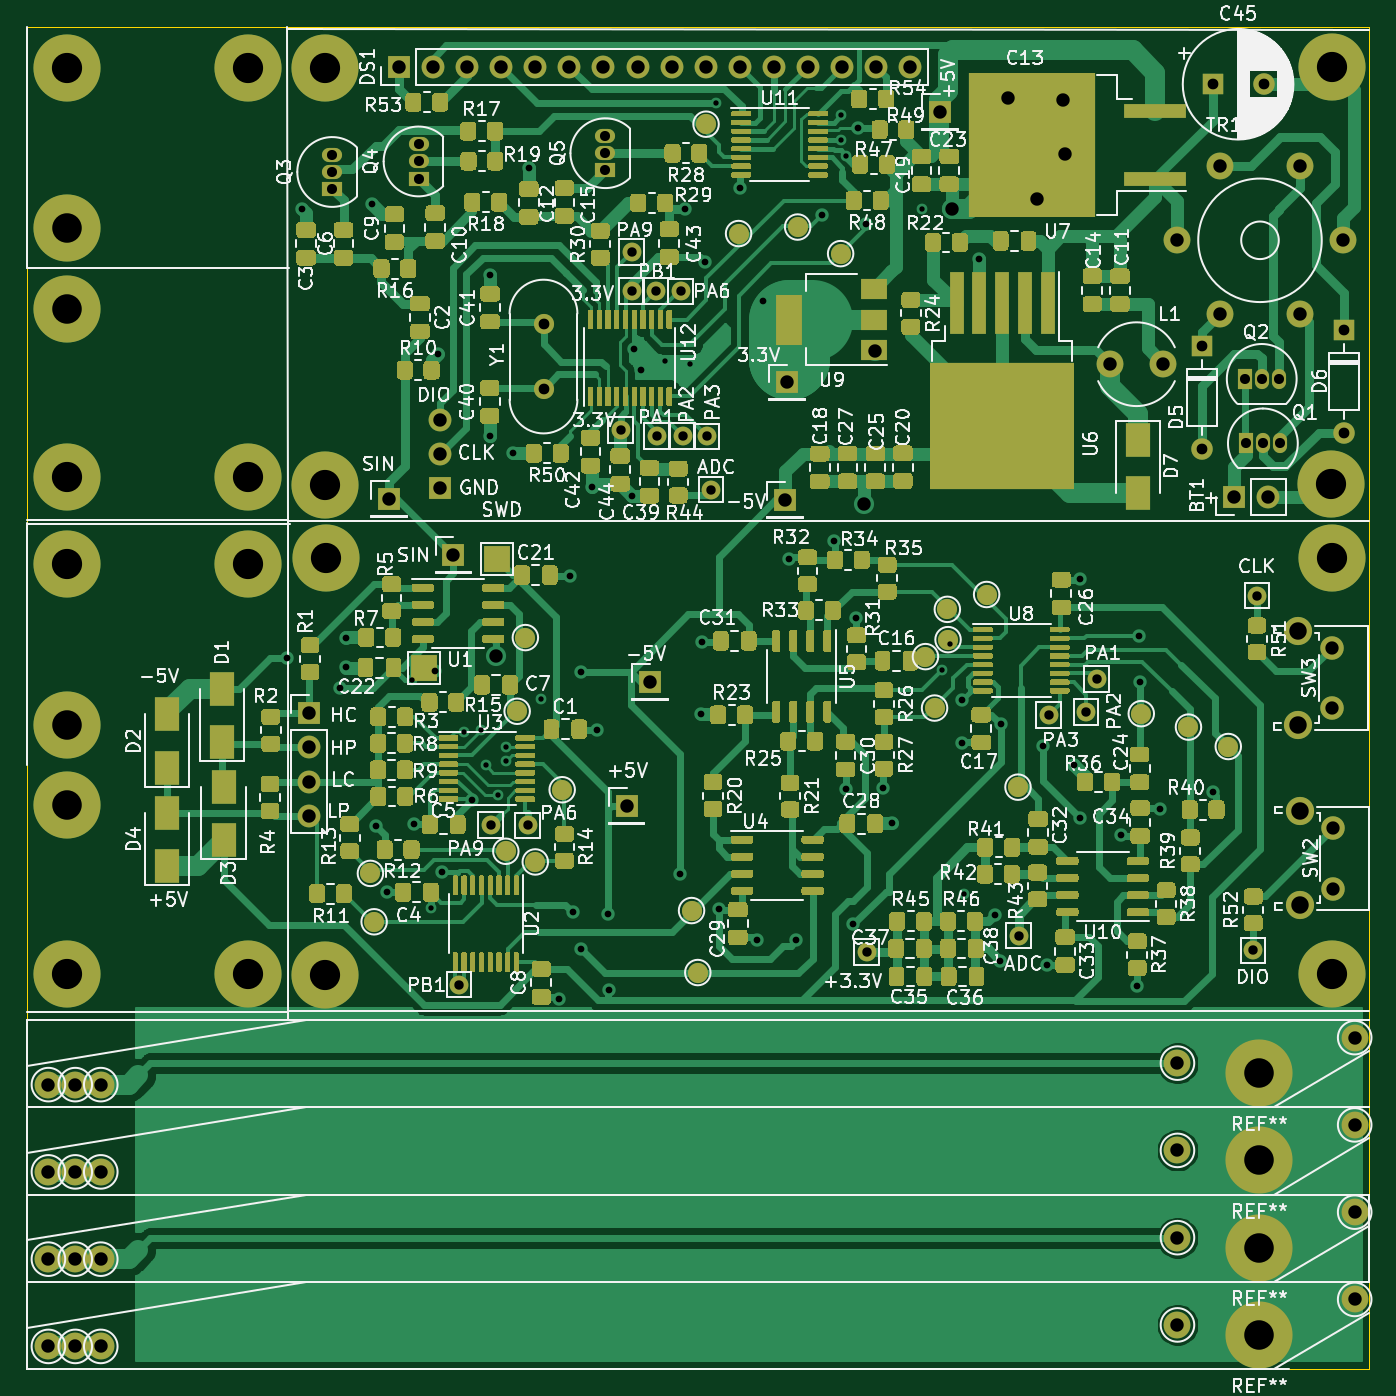
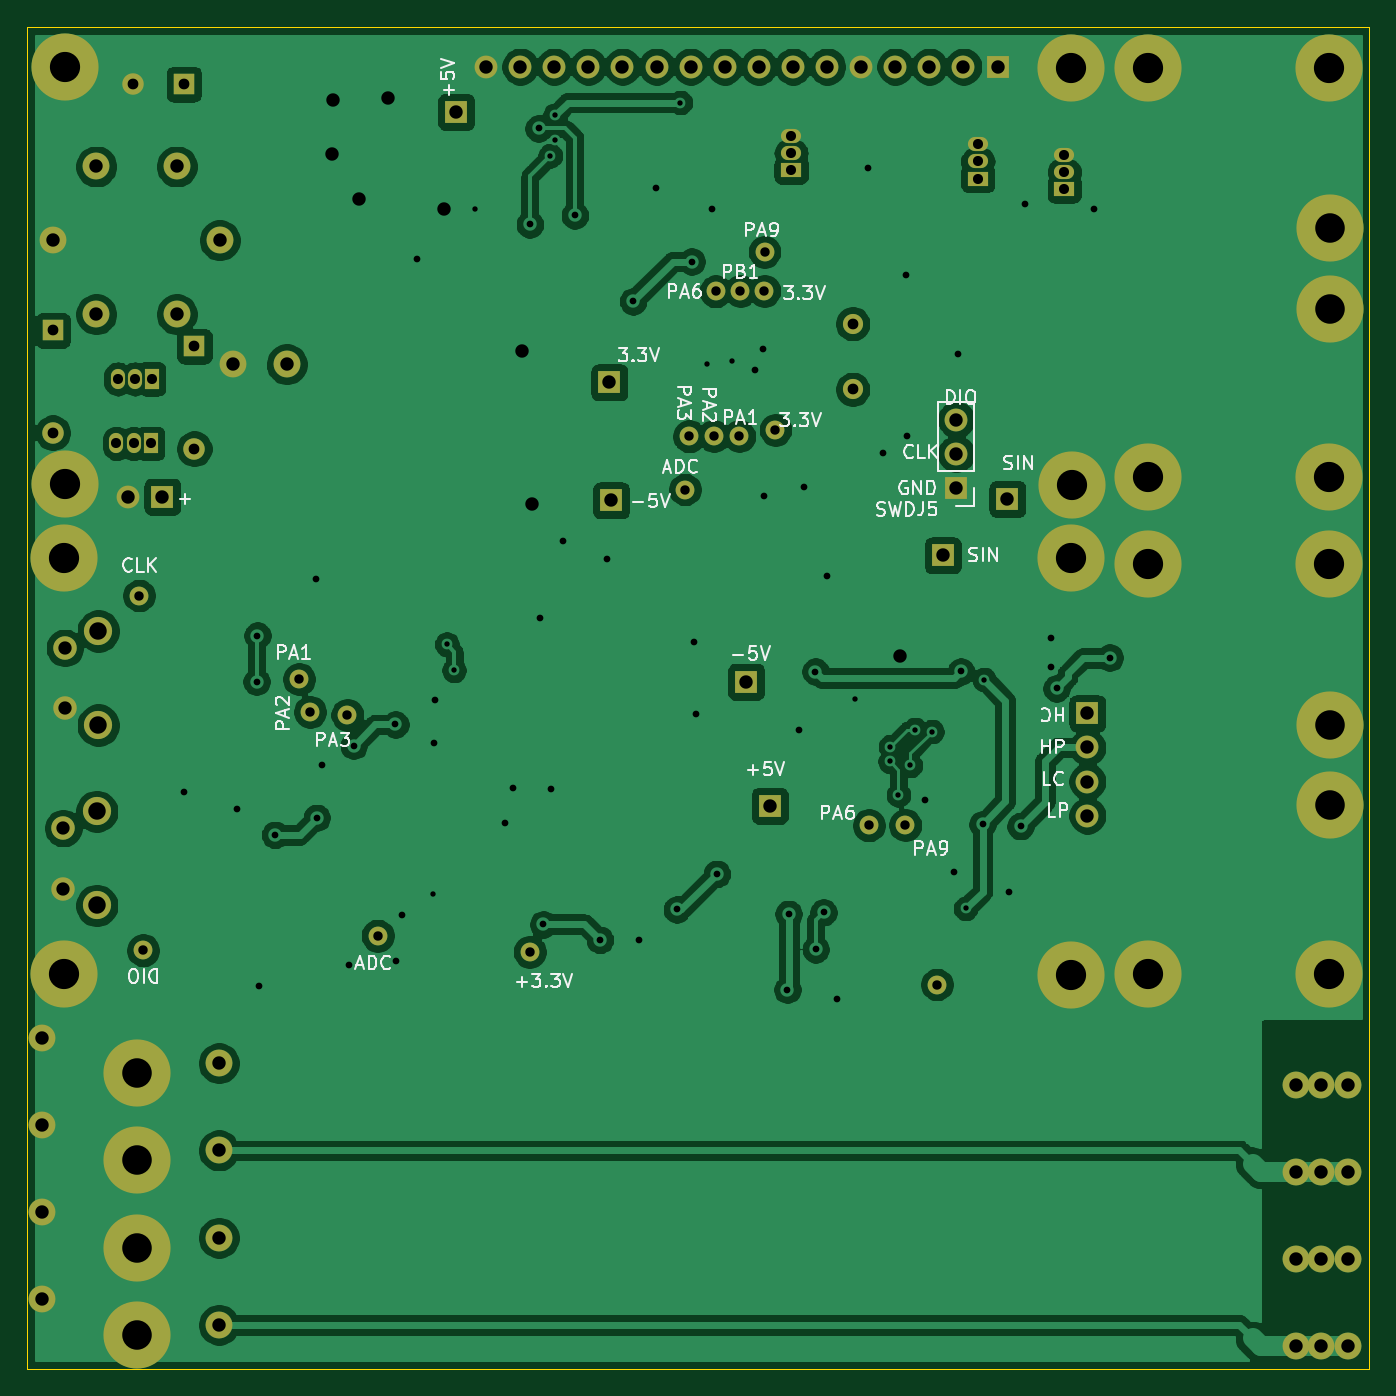
Circuit board: 11 layer files. Board 100.0 x 100.0 mm.
- bottom_copper: lcr_6-B_Cu.gbr (195811 bytes)
- bottom_mask: lcr_6-B_Mask.gbr (6754 bytes)
- paste: lcr_6-B_Paste.gbr (460 bytes)
- bottom_silk: lcr_6-B_SilkS.gbr (25986 bytes)
- outline: lcr_6-Edge_Cuts.gbr (690 bytes)
- top_copper: lcr_6-F_Cu.gbr (221993 bytes)
- top_mask: lcr_6-F_Mask.gbr (117668 bytes)
- paste: lcr_6-F_Paste.gbr (110121 bytes)
- top_silk: lcr_6-F_SilkS.gbr (189544 bytes)
- drill: lcr_6-NPTH.drl (284 bytes)
- drill: lcr_6-PTH.drl (4152 bytes)

=== bottom_copper: lcr_6-B_Cu.gbr (195811 bytes, source omitted) ===
=== bottom_mask: lcr_6-B_Mask.gbr (6754 bytes, source omitted) ===
=== paste: lcr_6-B_Paste.gbr ===
%TF.GenerationSoftware,KiCad,Pcbnew,5.1.8-5.1.8*%
%TF.CreationDate,2022-04-12T10:04:15+08:00*%
%TF.ProjectId,lcr_6,6c63725f-362e-46b6-9963-61645f706362,rev?*%
%TF.SameCoordinates,Original*%
%TF.FileFunction,Paste,Bot*%
%TF.FilePolarity,Positive*%
%FSLAX46Y46*%
G04 Gerber Fmt 4.6, Leading zero omitted, Abs format (unit mm)*
G04 Created by KiCad (PCBNEW 5.1.8-5.1.8) date 2022-04-12 10:04:15*
%MOMM*%
%LPD*%
G01*
G04 APERTURE LIST*
G04 APERTURE END LIST*
M02*

=== bottom_silk: lcr_6-B_SilkS.gbr (25986 bytes, source omitted) ===
=== outline: lcr_6-Edge_Cuts.gbr ===
%TF.GenerationSoftware,KiCad,Pcbnew,5.1.8-5.1.8*%
%TF.CreationDate,2022-04-12T10:04:15+08:00*%
%TF.ProjectId,lcr_6,6c63725f-362e-46b6-9963-61645f706362,rev?*%
%TF.SameCoordinates,Original*%
%TF.FileFunction,Profile,NP*%
%FSLAX46Y46*%
G04 Gerber Fmt 4.6, Leading zero omitted, Abs format (unit mm)*
G04 Created by KiCad (PCBNEW 5.1.8-5.1.8) date 2022-04-12 10:04:15*
%MOMM*%
%LPD*%
G01*
G04 APERTURE LIST*
%TA.AperFunction,Profile*%
%ADD10C,0.050000*%
%TD*%
G04 APERTURE END LIST*
D10*
X81000000Y-150000000D02*
X81000000Y-50000000D01*
X181000000Y-150000000D02*
X81000000Y-150000000D01*
X181000000Y-50000000D02*
X181000000Y-150000000D01*
X81000000Y-50000000D02*
X181000000Y-50000000D01*
M02*

=== top_copper: lcr_6-F_Cu.gbr (221993 bytes, source omitted) ===
=== top_mask: lcr_6-F_Mask.gbr (117668 bytes, source omitted) ===
=== paste: lcr_6-F_Paste.gbr (110121 bytes, source omitted) ===
=== top_silk: lcr_6-F_SilkS.gbr (189544 bytes, source omitted) ===
=== drill: lcr_6-NPTH.drl ===
M48
; DRILL file {KiCad 5.1.8-5.1.8} date Tue Apr 12 10:05:05 2022
; FORMAT={-:-/ absolute / metric / decimal}
; #@! TF.CreationDate,2022-04-12T10:05:05+08:00
; #@! TF.GenerationSoftware,Kicad,Pcbnew,5.1.8-5.1.8
; #@! TF.FileFunction,NonPlated,1,2,NPTH
FMAT,2
METRIC
%
G90
G05
T0
M30

=== drill: lcr_6-PTH.drl ===
M48
; DRILL file {KiCad 5.1.8-5.1.8} date Tue Apr 12 10:05:05 2022
; FORMAT={-:-/ absolute / metric / decimal}
; #@! TF.CreationDate,2022-04-12T10:05:05+08:00
; #@! TF.GenerationSoftware,Kicad,Pcbnew,5.1.8-5.1.8
; #@! TF.FileFunction,Plated,1,2,PTH
FMAT,2
METRIC
T1C0.400
T2C0.500
T3C0.700
T4C0.750
T5C0.800
T6C0.990
T7C1.000
T8C1.300
T9C2.200
T10C2.250
%
G90
G05
T1
X109.702Y-98.624
X111.079Y-115.681
X113.589Y-102.504
X114.848Y-102.366
X115.187Y-105.015
X116.087Y-107.233
X116.678Y-103.629
X116.703Y-104.727
X119.31Y-100.055
X128.511Y-74.88
X130.38Y-75.1
X132.322Y-55.651
X141.672Y-56.593
X141.672Y-58.437
X142.013Y-59.607
X147.66Y-63.55
X149.183Y-97.932
X149.724Y-96.0
X150.79Y-114.6
T2
X100.34Y-96.999
X101.498Y-63.614
X104.299Y-99.278
X104.747Y-97.706
X104.755Y-95.513
X106.675Y-63.224
X106.99Y-109.542
X107.831Y-114.487
X109.822Y-109.4
X111.428Y-98.027
X111.631Y-74.359
X111.938Y-112.985
X114.127Y-107.6
X115.472Y-80.457
X115.497Y-68.521
X117.212Y-81.73
X118.366Y-60.513
X120.633Y-122.394
X121.419Y-90.887
X121.663Y-115.967
X122.245Y-118.718
X122.272Y-98.03
X123.095Y-84.284
X123.464Y-102.407
X124.259Y-116.088
X124.366Y-121.74
X126.079Y-84.927
X126.204Y-74.04
X126.771Y-75.596
X129.61Y-113.109
X130.006Y-63.552
X131.184Y-101.228
X131.306Y-95.815
X131.477Y-67.495
X132.58Y-115.747
X134.143Y-62.037
X135.397Y-118.002
X135.854Y-70.451
X137.774Y-89.679
X138.316Y-118.016
X140.186Y-64.046
X141.093Y-88.307
X141.993Y-106.773
X142.545Y-116.859
X142.762Y-94.048
X142.883Y-57.57
X143.536Y-64.728
X144.79Y-106.682
X145.401Y-109.305
X150.619Y-100.124
X150.651Y-103.362
X151.951Y-67.303
X153.082Y-116.164
X153.497Y-119.561
X153.559Y-101.973
X156.65Y-103.564
X157.002Y-119.895
X159.0Y-105.0
X159.415Y-108.925
X159.462Y-91.156
X162.521Y-110.199
X163.717Y-121.486
X163.835Y-95.362
X163.887Y-98.79
X165.374Y-108.247
X169.324Y-106.999
T3
X131.674Y-80.513
X157.13Y-101.252
X172.649Y-92.371
X131.983Y-84.473
X129.839Y-80.493
X115.576Y-109.473
X143.55Y-118.909
X154.875Y-117.703
X113.214Y-121.347
X172.345Y-118.795
X126.058Y-66.768
X126.072Y-69.677
X160.721Y-98.599
X118.287Y-109.489
X129.699Y-69.716
X159.91Y-101.037
X127.864Y-69.7
X127.941Y-80.493
X125.246Y-80.031
T4
X124.084Y-58.151
X124.084Y-59.421
X124.084Y-60.691
X110.171Y-58.766
X110.171Y-60.036
X110.171Y-61.306
X171.793Y-81.038
X173.063Y-81.038
X174.333Y-81.038
X103.739Y-59.551
X103.739Y-60.821
X103.739Y-62.091
X171.707Y-76.234
X172.977Y-76.234
X174.247Y-76.234
T5
X168.527Y-73.807
X168.527Y-81.427
X169.315Y-54.283
X173.115Y-54.283
X179.076Y-72.622
X179.076Y-80.242
X119.478Y-72.129
X119.478Y-77.009
T6
X178.289Y-109.695
X178.289Y-114.195
X178.181Y-96.262
X178.181Y-100.762
T7
X115.975Y-96.899
X143.368Y-85.556
X144.144Y-74.16
X149.915Y-63.561
X154.098Y-55.316
X156.266Y-62.809
X158.168Y-55.444
X158.289Y-59.491
X166.7Y-146.7
X166.7Y-140.2
X82.6Y-148.3
X102.012Y-101.143
X102.012Y-103.683
X102.012Y-106.223
X102.012Y-108.763
X86.5Y-128.8
X166.7Y-127.2
X127.433Y-98.797
X82.6Y-141.8
X111.786Y-79.278
X111.786Y-81.818
X111.786Y-84.358
X84.6Y-148.3
X125.665Y-108.043
X108.701Y-52.975
X111.241Y-52.975
X113.781Y-52.975
X116.321Y-52.975
X118.861Y-52.975
X121.401Y-52.975
X123.941Y-52.975
X126.481Y-52.975
X129.021Y-52.975
X131.561Y-52.975
X134.101Y-52.975
X136.641Y-52.975
X139.181Y-52.975
X141.721Y-52.975
X144.261Y-52.975
X146.801Y-52.975
X179.9Y-131.8
X179.9Y-125.3
X84.6Y-135.3
X86.5Y-141.8
X179.9Y-144.8
X86.5Y-135.3
X137.609Y-76.497
X84.6Y-128.8
X161.649Y-75.138
X165.649Y-75.138
X82.6Y-128.8
X112.772Y-89.375
X170.91Y-85.008
X173.45Y-85.008
X179.9Y-138.3
X107.964Y-85.179
X84.6Y-141.8
X82.6Y-135.3
X166.7Y-133.7
X149.029Y-56.354
X137.484Y-85.278
X166.647Y-65.91
X169.847Y-60.41
X169.847Y-71.41
X175.847Y-60.41
X175.847Y-71.41
X179.047Y-65.91
X86.5Y-148.3
T8
X175.799Y-108.445
X175.799Y-115.455
X175.691Y-95.012
X175.691Y-102.022
T9
X83.96Y-65.0
X83.96Y-108.0
X172.8Y-147.44
X83.96Y-71.0
X83.96Y-102.0
X172.8Y-140.94
X172.8Y-127.94
X172.8Y-134.44
T10
X84.0Y-83.54
X84.0Y-120.54
X103.186Y-84.113
X103.23Y-120.639
X84.0Y-53.04
X97.5Y-83.54
X178.209Y-120.562
X103.217Y-53.08
X97.5Y-120.54
X178.165Y-84.036
X97.5Y-53.04
X178.238Y-89.559
X103.261Y-89.606
X84.0Y-90.04
X178.194Y-53.033
X97.5Y-90.04
T0
M30

